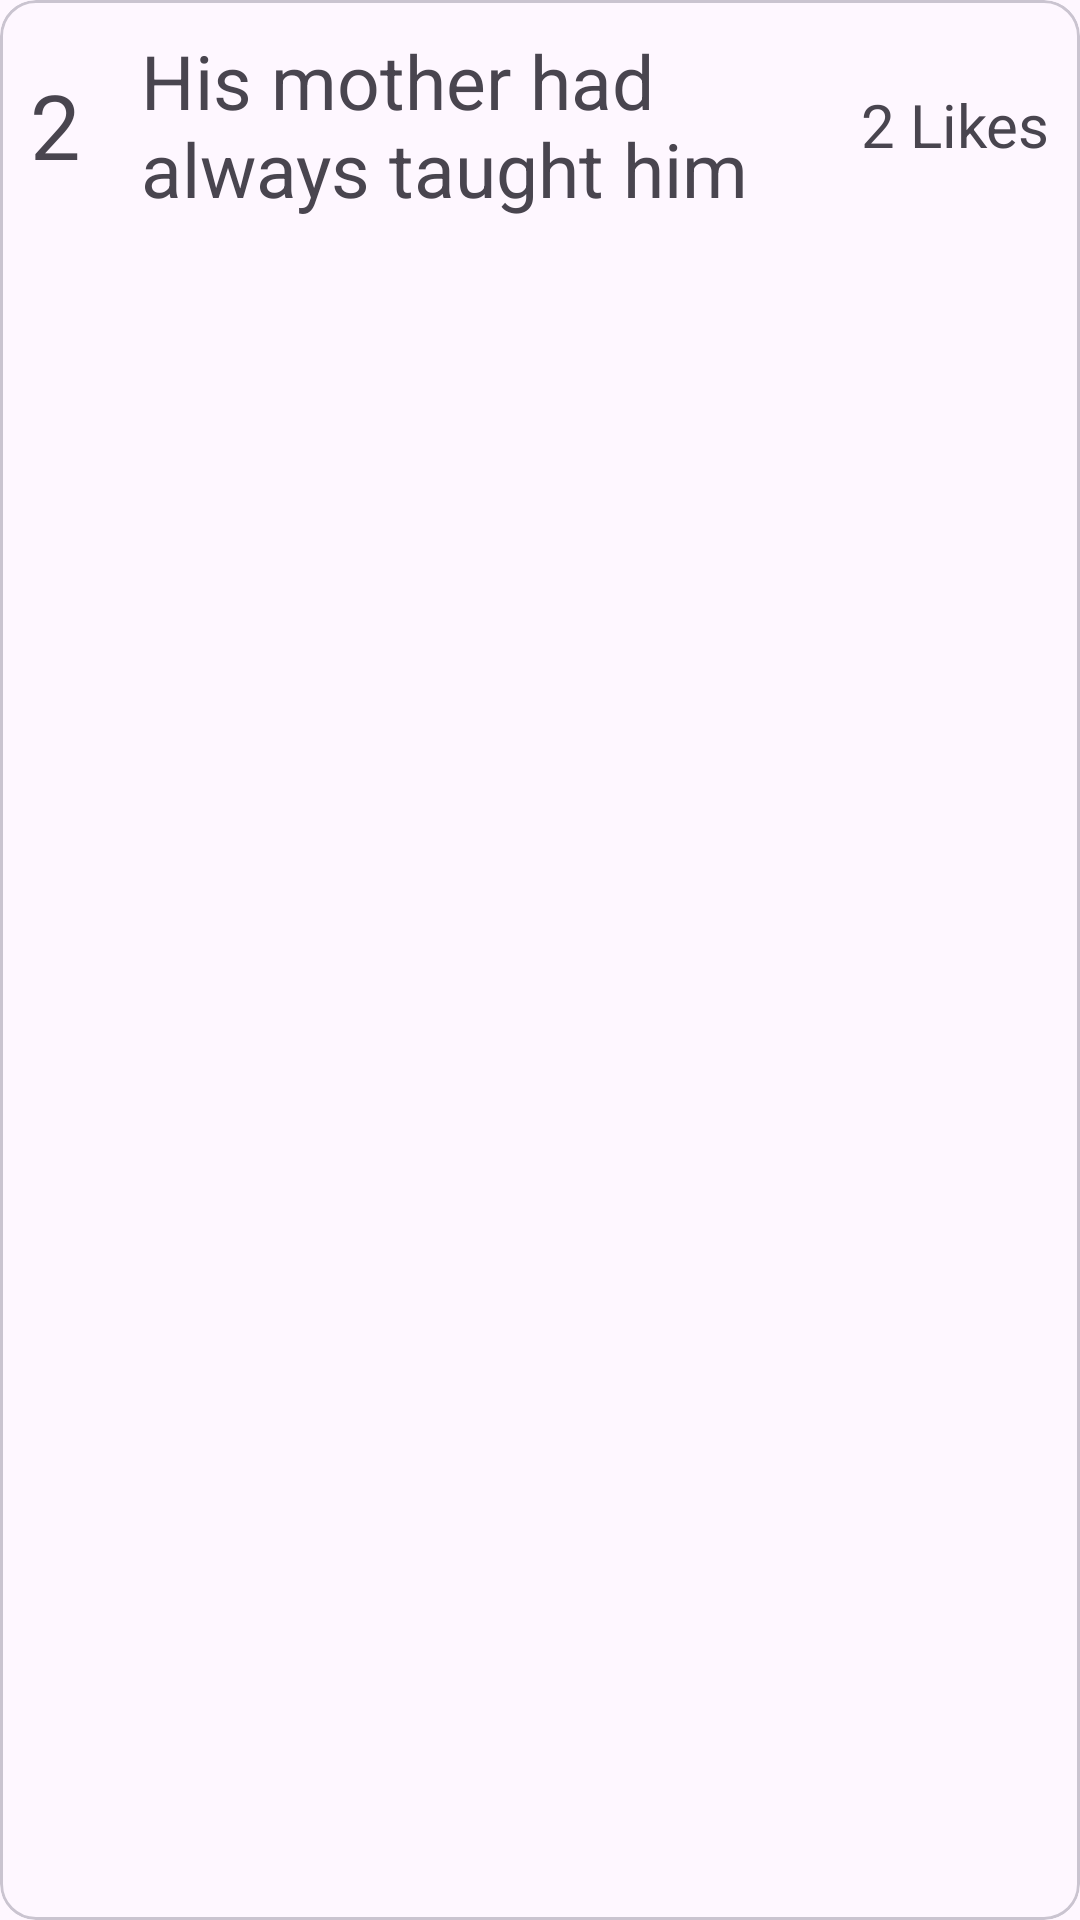

Write the Android layout XML for this screen, with the resource values it uses.
<!-- AndroidManifest.xml: application theme Theme.TaskOne -->
<!-- res/layout/post_list_item.xml -->
<?xml version="1.0" encoding="utf-8"?>
<com.google.android.material.card.MaterialCardView xmlns:android="http://schemas.android.com/apk/res/android"
    android:layout_width="match_parent"
    android:layout_height="wrap_content"
    android:layout_margin="10dp">

    <RelativeLayout
        android:layout_width="match_parent"
        android:layout_height="wrap_content"
        android:padding="10dp">

        <TextView
            android:id="@+id/postID"
            android:layout_width="wrap_content"
            android:layout_height="wrap_content"
            android:layout_alignParentLeft="true"
            android:layout_centerVertical="true"
            android:maxLines="1"
            android:text="2"
            android:textSize="30sp" />

        <TextView
            android:id="@+id/postTitle"
            android:layout_width="wrap_content"
            android:layout_height="wrap_content"
            android:layout_centerVertical="true"
            android:layout_marginStart="20dp"
            android:layout_marginEnd="20dp"
            android:layout_toStartOf="@id/postReactions"
            android:layout_toEndOf="@id/postID"
            android:maxLines="3"
            android:text="His mother had always taught him"
            android:textSize="25sp" />

        <TextView
            android:id="@+id/postReactions"
            android:layout_width="wrap_content"
            android:layout_height="wrap_content"
            android:layout_alignParentRight="true"
            android:layout_centerVertical="true"
            android:maxLines="2"
            android:text="2 Likes"
            android:textSize="20sp" />

    </RelativeLayout>

</com.google.android.material.card.MaterialCardView>
<!-- resources referenced by this layout -->
<resources>
  <style name="Theme.TaskOne" parent="Base.Theme.TaskOne" />
  <style name="Base.Theme.TaskOne" parent="Theme.Material3.DayNight.NoActionBar">
          
          
      </style>
</resources>
